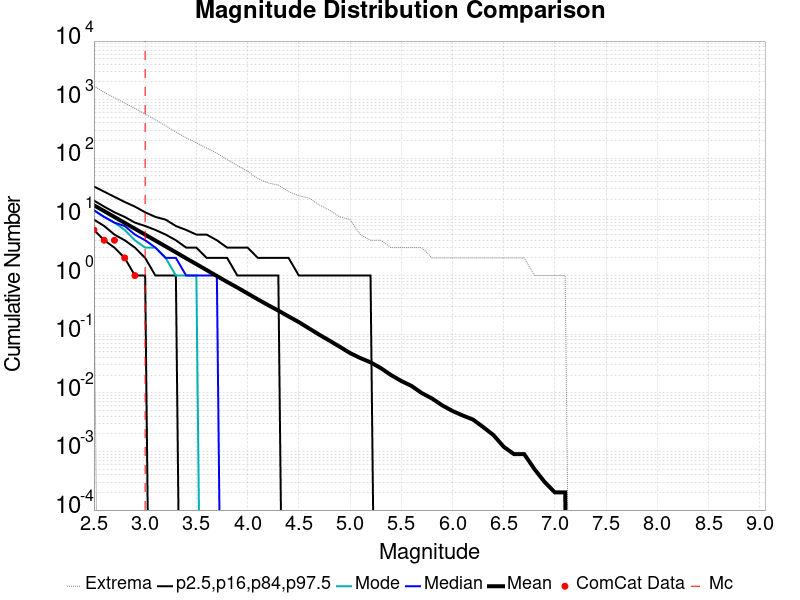

Data behind this chart, as committed beside it:
Magnitude, ComCat Data, Simulation Mean, Simulation Median, Simulation Mode, Simulation Minimum, Simulation Maximum, 2.5 %-ile, 16 %-ile, 84 %-ile, 97.5 %-ile
2.5, 6.0, 15.81, 13.0, 13.0, 1.0, 1709, 6.0, 9.0, 19.0, 33.0
2.6, 4.0, 12.58, 10.0, 10.0, 0.0, 1334, 4.0, 7.0, 15.0, 27.0
2.7, 4.0, 9.982, 8.0, 8.0, 0.0, 1081, 3.0, 5.0, 12.0, 22.0
2.8, 2.0, 7.931, 7.0, 6.0, 0.0, 878.0, 2.0, 4.0, 10.0, 18.0
2.9, 1.0, 6.298, 5.0, 4.0, 0.0, 709.0, 1.0, 3.0, 8.0, 15.0
3.0, 0.0, 4.995, 4.0, 3.0, 0.0, 569.0, 1.0, 2.0, 7.0, 12.0
3.1, 0.0, 3.955, 3.0, 3.0, 0.0, 454.0, 0.0, 1.0, 6.0, 10.0
3.2, 0.0, 3.14, 2.0, 2.0, 0.0, 359.0, 0.0, 1.0, 5.0, 9.0
3.3, 0.0, 2.489, 2.0, 1.0, 0.0, 281.0, 0.0, 1.0, 4.0, 7.0
3.4, 0.0, 1.969, 1.0, 1.0, 0.0, 223.0, 0.0, 0.0, 3.0, 6.0
3.5, 0.0, 1.567, 1.0, 1.0, 0.0, 184.0, 0.0, 0.0, 3.0, 5.0
3.6, 0.0, 1.242, 1.0, 0.0, 0.0, 149.0, 0.0, 0.0, 2.0, 5.0
3.7, 0.0, 0.9829, 1.0, 0.0, 0.0, 122.0, 0.0, 0.0, 2.0, 4.0
3.8, 0.0, 0.7791, 0.0, 0.0, 0.0, 95.0, 0.0, 0.0, 2.0, 3.0
3.9, 0.0, 0.6243, 0.0, 0.0, 0.0, 75.0, 0.0, 0.0, 1.0, 3.0
4.0, 0.0, 0.4949, 0.0, 0.0, 0.0, 60.0, 0.0, 0.0, 1.0, 3.0
4.1, 0.0, 0.3924, 0.0, 0.0, 0.0, 45.0, 0.0, 0.0, 1.0, 2.0
4.2, 0.0, 0.3133, 0.0, 0.0, 0.0, 38.0, 0.0, 0.0, 1.0, 2.0
4.3, 0.0, 0.2526, 0.0, 0.0, 0.0, 35.0, 0.0, 0.0, 1.0, 2.0
4.4, 0.0, 0.2009, 0.0, 0.0, 0.0, 27.0, 0.0, 0.0, 0.0, 2.0
4.5, 0.0, 0.1608, 0.0, 0.0, 0.0, 23.0, 0.0, 0.0, 0.0, 1.0
4.6, 0.0, 0.1254, 0.0, 0.0, 0.0, 21.0, 0.0, 0.0, 0.0, 1.0
4.7, 0.0, 0.0978, 0.0, 0.0, 0.0, 16.0, 0.0, 0.0, 0.0, 1.0
4.8, 0.0, 0.0775, 0.0, 0.0, 0.0, 13.0, 0.0, 0.0, 0.0, 1.0
4.9, 0.0, 0.061, 0.0, 0.0, 0.0, 10.0, 0.0, 0.0, 0.0, 1.0
5.0, 0.0, 0.0476, 0.0, 0.0, 0.0, 9.0, 0.0, 0.0, 0.0, 1.0
5.1, 0.0, 0.0392, 0.0, 0.0, 0.0, 5.0, 0.0, 0.0, 0.0, 1.0
5.2, 0.0, 0.0331, 0.0, 0.0, 0.0, 4.0, 0.0, 0.0, 0.0, 1.0
5.3, 0.0, 0.0264, 0.0, 0.0, 0.0, 4.0, 0.0, 0.0, 0.0, 0.0
5.4, 0.0, 0.0201, 0.0, 0.0, 0.0, 3.0, 0.0, 0.0, 0.0, 0.0
5.5, 0.0, 0.0159, 0.0, 0.0, 0.0, 3.0, 0.0, 0.0, 0.0, 0.0
5.6, 0.0, 0.0131, 0.0, 0.0, 0.0, 3.0, 0.0, 0.0, 0.0, 0.0
5.7, 0.0, 0.0099, 0.0, 0.0, 0.0, 3.0, 0.0, 0.0, 0.0, 0.0
5.8, 0.0, 0.008, 0.0, 0.0, 0.0, 2.0, 0.0, 0.0, 0.0, 0.0
5.9, 0.0, 0.0061, 0.0, 0.0, 0.0, 2.0, 0.0, 0.0, 0.0, 0.0
6.0, 0.0, 0.0049, 0.0, 0.0, 0.0, 2.0, 0.0, 0.0, 0.0, 0.0
6.1, 0.0, 0.0041, 0.0, 0.0, 0.0, 2.0, 0.0, 0.0, 0.0, 0.0
6.2, 0.0, 0.0035, 0.0, 0.0, 0.0, 2.0, 0.0, 0.0, 0.0, 0.0
6.3, 0.0, 0.0026, 0.0, 0.0, 0.0, 2.0, 0.0, 0.0, 0.0, 0.0
6.4, 0.0, 0.0019, 0.0, 0.0, 0.0, 2.0, 0.0, 0.0, 0.0, 0.0
6.5, 0.0, 0.0012, 0.0, 0.0, 0.0, 2.0, 0.0, 0.0, 0.0, 0.0
6.6, 0.0, 9.0E-4, 0.0, 0.0, 0.0, 2.0, 0.0, 0.0, 0.0, 0.0
6.7, 0.0, 9.0E-4, 0.0, 0.0, 0.0, 2.0, 0.0, 0.0, 0.0, 0.0
6.8, 0.0, 5.0E-4, 0.0, 0.0, 0.0, 1.0, 0.0, 0.0, 0.0, 0.0
6.9, 0.0, 3.0E-4, 0.0, 0.0, 0.0, 1.0, 0.0, 0.0, 0.0, 0.0
7.0, 0.0, 2.0E-4, 0.0, 0.0, 0.0, 1.0, 0.0, 0.0, 0.0, 0.0
7.1, 0.0, 2.0E-4, 0.0, 0.0, 0.0, 1.0, 0.0, 0.0, 0.0, 0.0
7.2, 0.0, 0.0, 0.0, 0.0, 0.0, 0.0, 0.0, 0.0, 0.0, 0.0
7.3, 0.0, 0.0, 0.0, 0.0, 0.0, 0.0, 0.0, 0.0, 0.0, 0.0
7.4, 0.0, 0.0, 0.0, 0.0, 0.0, 0.0, 0.0, 0.0, 0.0, 0.0
7.5, 0.0, 0.0, 0.0, 0.0, 0.0, 0.0, 0.0, 0.0, 0.0, 0.0
7.6, 0.0, 0.0, 0.0, 0.0, 0.0, 0.0, 0.0, 0.0, 0.0, 0.0
7.7, 0.0, 0.0, 0.0, 0.0, 0.0, 0.0, 0.0, 0.0, 0.0, 0.0
7.8, 0.0, 0.0, 0.0, 0.0, 0.0, 0.0, 0.0, 0.0, 0.0, 0.0
7.9, 0.0, 0.0, 0.0, 0.0, 0.0, 0.0, 0.0, 0.0, 0.0, 0.0
8.0, 0.0, 0.0, 0.0, 0.0, 0.0, 0.0, 0.0, 0.0, 0.0, 0.0
8.1, 0.0, 0.0, 0.0, 0.0, 0.0, 0.0, 0.0, 0.0, 0.0, 0.0
8.2, 0.0, 0.0, 0.0, 0.0, 0.0, 0.0, 0.0, 0.0, 0.0, 0.0
8.3, 0.0, 0.0, 0.0, 0.0, 0.0, 0.0, 0.0, 0.0, 0.0, 0.0
8.4, 0.0, 0.0, 0.0, 0.0, 0.0, 0.0, 0.0, 0.0, 0.0, 0.0
... 6 more rows
